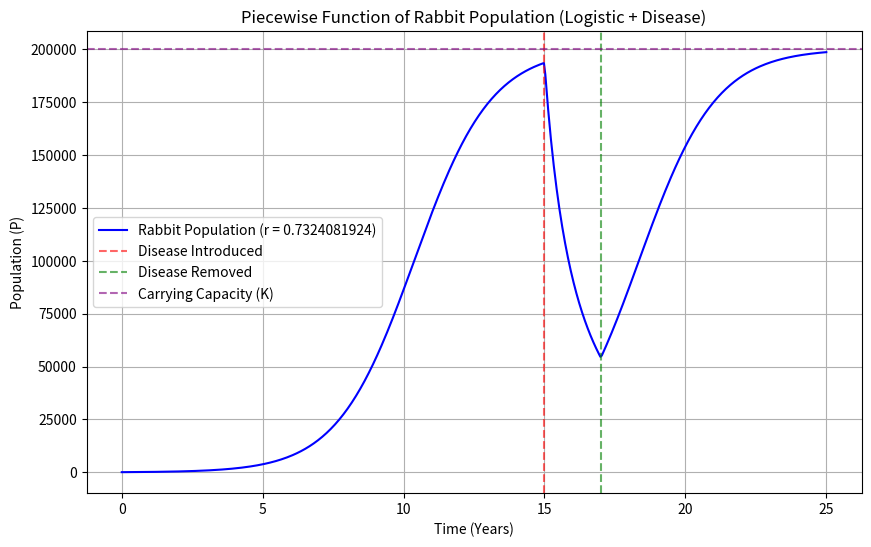

Python code for this plot:
import numpy as np
import matplotlib.pyplot as plt

# Values
r = 0.7324081924
K = 200000
alpha = 0.998
sigma = 1
P0 = 100
t0 = 0
t_disease = 15   #Disease Introduced
t_remove = 17
t_end = 25

A = r - alpha * sigma
B = r / K

# Time Range
t_values = np.linspace(t0, t_end, 500)

# Equation without Disease Solution
def logistic_growth(t, P0, r, K):
    return (K * P0 * np.exp(r * t)) / (K + P0 * (np.exp(r * t) - 1))

# Equation with Disease Solution
def logistic_growth_with_disease(t, P1, A, B, t1):
    return (A * P1 * np.exp(A * (t - t1))) / (A + B * P1 * (np.exp(A * (t - t1)) - 1))

# Piecewise Function
P_values = []
for t in t_values:
    if t < t_disease:
        P = logistic_growth(t, P0, r, K)
    elif t_disease <= t < t_remove:
        P1 = logistic_growth(t_disease, P0, r, K)
        P = logistic_growth_with_disease(t, P1, A, B, t_disease)
    else:
        P2 = logistic_growth_with_disease(t_remove, P1, A, B, t_disease)
        P = logistic_growth(t - t_remove, P2, r, K)
    P_values.append(P)

# Plotting Graph
plt.figure(figsize=(10, 6))
plt.plot(t_values, P_values, label=f"Rabbit Population (r = {r})", color="blue")
plt.axvline(x=t_disease, color="red", alpha = 0.6, linestyle="--", label="Disease Introduced")
plt.axvline(x=t_remove, color="green", alpha = 0.6, linestyle="--", label="Disease Removed")
plt.axhline(y=K, color="purple", alpha = 0.6, linestyle="--", label="Carrying Capacity (K)")
plt.xlabel("Time (Years)")
plt.ylabel("Population (P)")
plt.title("Piecewise Function of Rabbit Population (Logistic + Disease)")
plt.legend()
plt.grid()
plt.show()